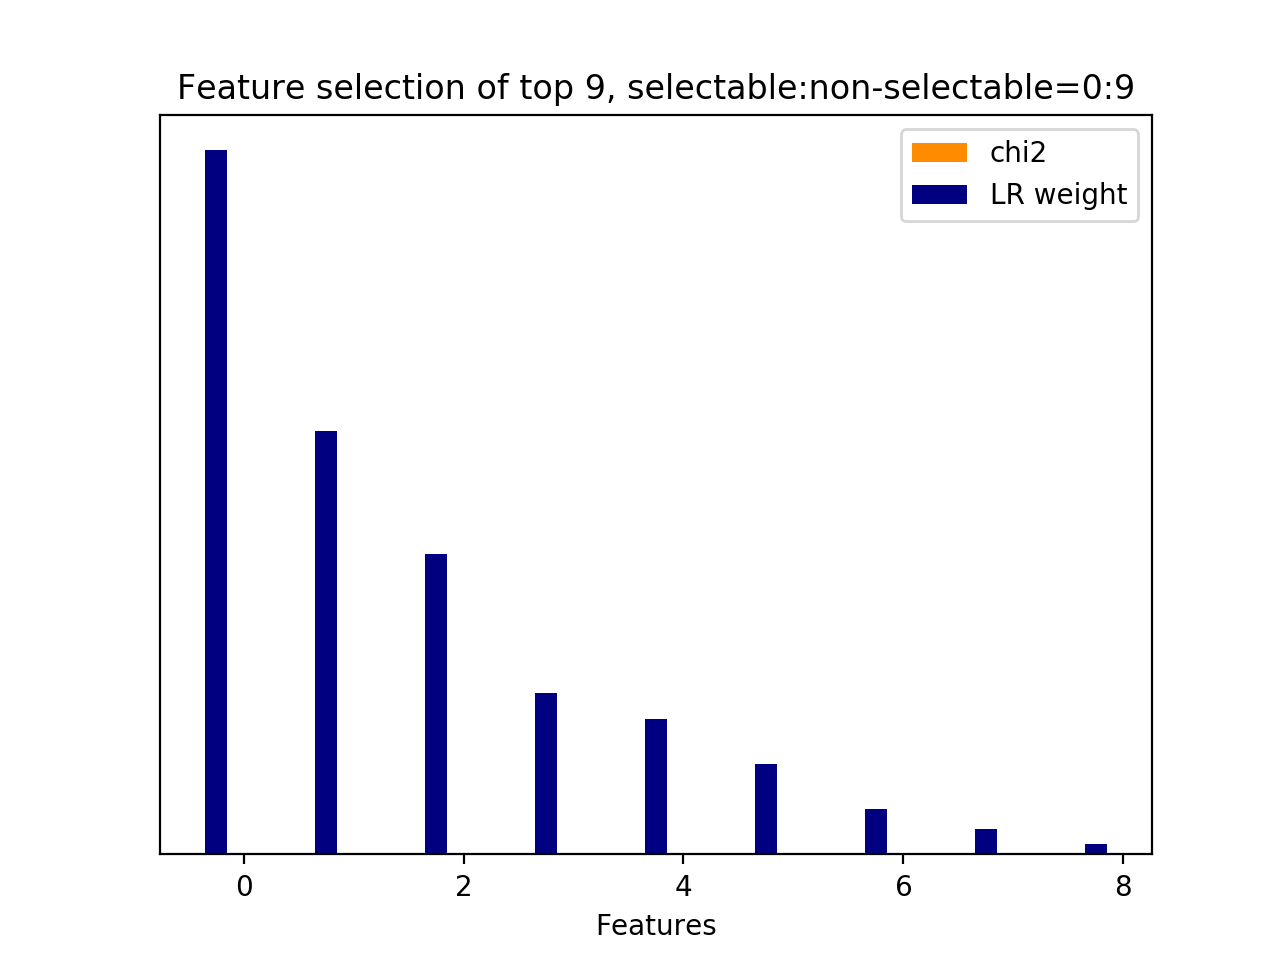

The data file committed next to this chart (first rows):
id, name, prefix, chi2, chi2_rank, clf_weight, clf_weight_rank
2, 10.1, b'10.1-d2v_feature.current_user_utteranc…, 0.0000, 6, 1, 0
1, 10.1, b'10.1-d2v_feature.current_user_utteranc…, 0.0000, 7, 0.6010, 1
8, 10.2.1, b'10.2.1-d2v_similarity.next_user_uttera…, 0.0000, 0, 0.4266, 2
6, 10.1, b'10.1-d2v_feature.current_user_utteranc…, 0.0000, 2, 0.2296, 3
3, 10.1, b'10.1-d2v_feature.current_user_utteranc…, 0.0000, 5, 0.1922, 4
0, 10.1, b'10.1-d2v_feature.current_user_utteranc…, 0.0000, 8, 0.1279, 5
7, 10.1, b'10.1-d2v_feature.current_user_utteranc…, 0.0000, 1, 0.0642, 6
4, 10.1, b'10.1-d2v_feature.current_user_utteranc…, 0.0000, 4, 0.0360, 7
5, 10.1, b'10.1-d2v_feature.current_user_utteranc…, 0.0000, 3, 0.0154, 8
